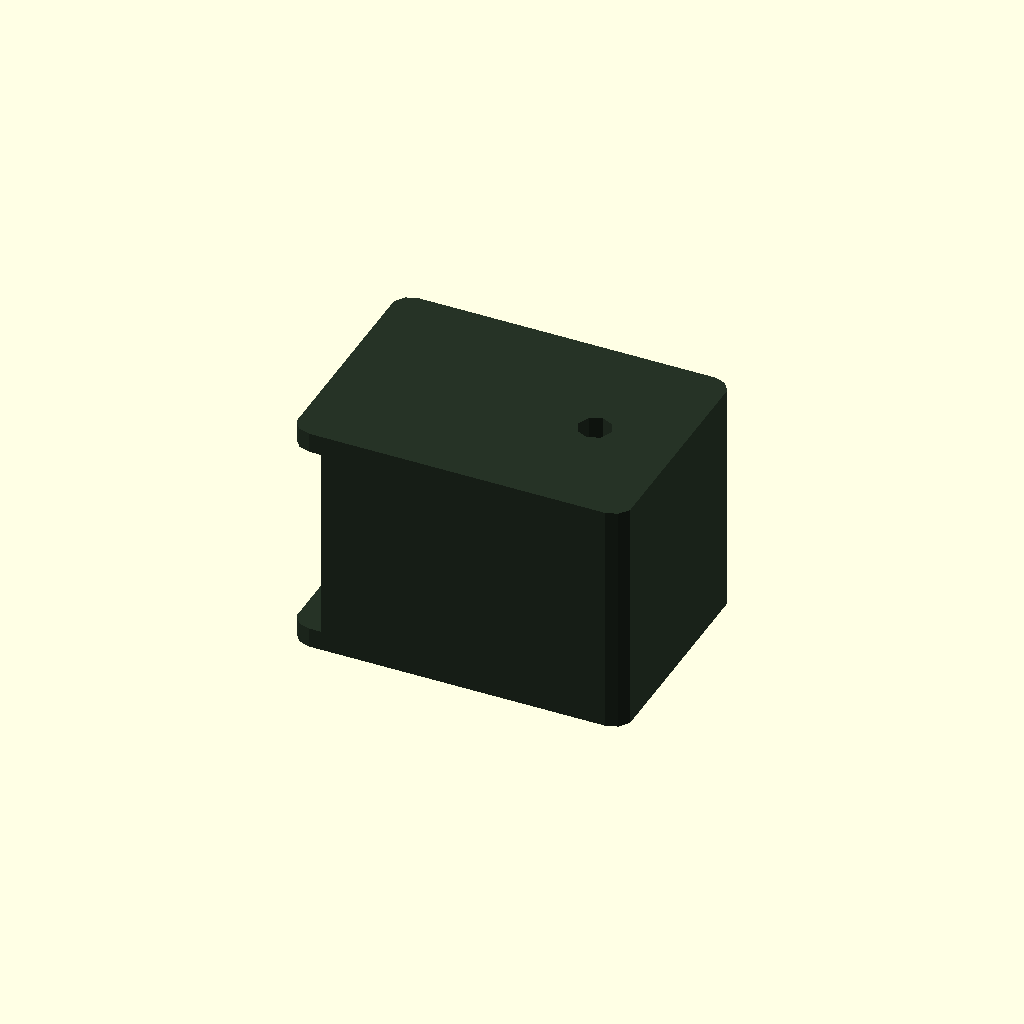
Cell 1 — every parameter at its default value.
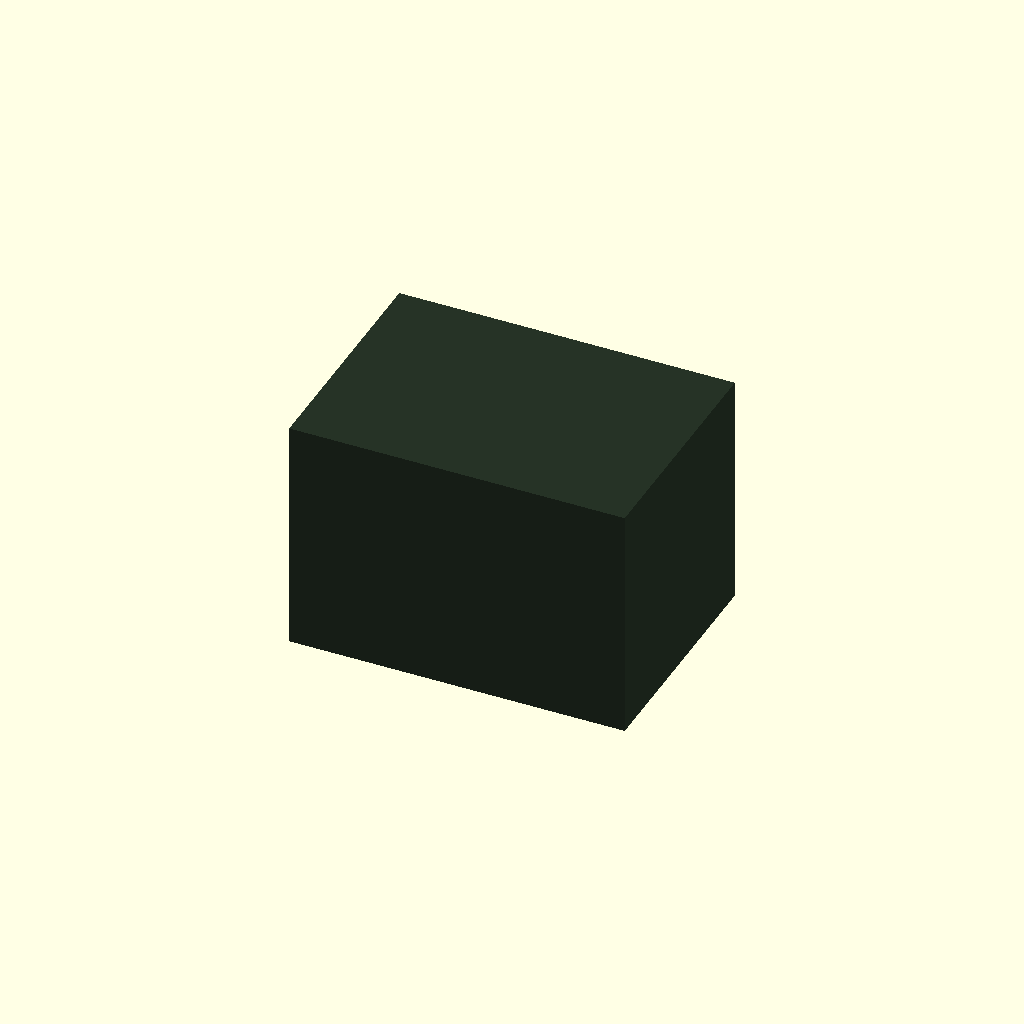
Cell 2 — Collisions set to true, the other parameters unchanged.
All cells are drawn from one camera (rotation 55°, 0°, 25°, orthographic, colour scheme Cornfield), so only the parameter changes between them.
OpenSCAD source file backends/dxl/models/mx28.scad:
Collisions = false;
include <mx28-values.scad>;
include <../util/rounded.scad>;

//:Model "MX-28" [0.15,0.2,0.15]
//:Mass 72
module mx28()
{
    // See 
    // http://support.robotis.com/en/baggage_files/dynamixel/rx28dimension.pdf
    rotate([0,0,90])
    translate([0,0,-MX28Depth/2])
    color([0.15,0.2,0.15])
    difference() {
        translate([0, 12.5, 0])
            rounded(MX28Width, MX28Height, MX28Depth, center=true);
        
        if (!Collisions) {
            translate([-50,33,3])
                cube([100,10,MX28Depth-6], center=false);
            
            cylinder(d=5, h=100, center=true);
        }
    }
}

mx28();
Customizer parameters (derived from the source; name, type, default, range or options):
Collisions: bool, default false
